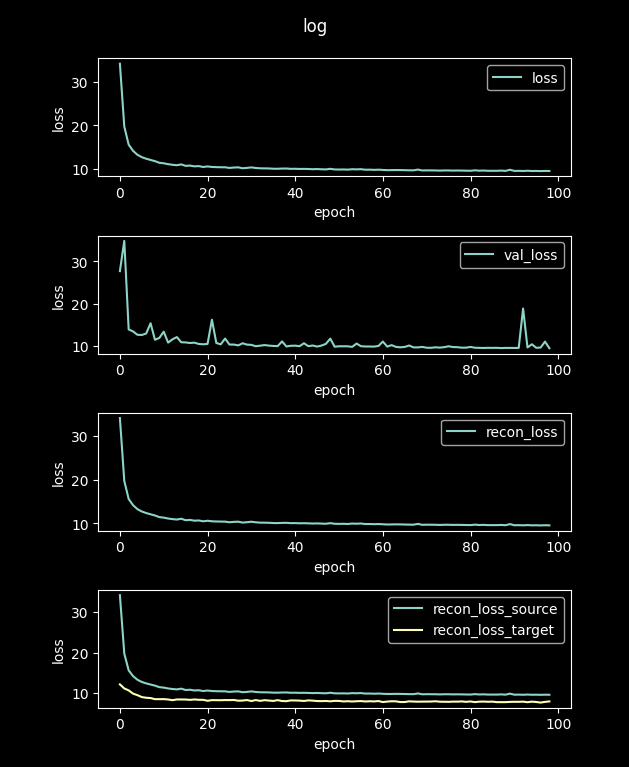

The table this chart was drawn from, first rows:
loss, val_loss, recon_loss, recon_loss_source, recon_loss_target
146.2, 57.93, 146.2, 146.5, 55.42
34.1, 27.72, 34.1, 34.19, 12.13
19.74, 34.85, 19.74, 19.76, 11.13
15.6, 13.96, 15.6, 15.61, 10.65
14.18, 13.49, 14.18, 14.18, 9.85
13.28, 12.7, 13.28, 13.28, 9.471
12.73, 12.65, 12.73, 12.73, 8.992
12.38, 13.01, 12.38, 12.38, 8.83
12.1, 15.42, 12.1, 12.1, 8.754
11.83, 11.53, 11.83, 11.83, 8.477
11.45, 11.96, 11.45, 11.45, 8.476
11.33, 13.43, 11.33, 11.33, 8.487
11.13, 10.85, 11.13, 11.13, 8.401
10.99, 11.63, 10.99, 10.99, 8.232
10.89, 12.16, 10.89, 10.89, 8.409
11.08, 10.94, 11.08, 11.08, 8.404
10.75, 10.9, 10.75, 10.74, 8.391
10.81, 10.76, 10.81, 10.81, 8.306
10.63, 10.84, 10.63, 10.63, 8.406
10.69, 10.54, 10.69, 10.69, 8.319
10.49, 10.46, 10.49, 10.49, 8.314
10.62, 10.54, 10.62, 10.62, 8.081
10.5, 16.27, 10.5, 10.5, 8.244
10.46, 10.77, 10.46, 10.45, 8.226
10.43, 10.44, 10.43, 10.42, 8.22
10.42, 11.81, 10.42, 10.42, 8.255
10.28, 10.4, 10.28, 10.27, 8.246
10.37, 10.4, 10.37, 10.36, 8.283
10.41, 10.2, 10.41, 10.4, 8.102
10.2, 10.7, 10.2, 10.2, 8.134
10.28, 10.38, 10.28, 10.28, 8.26
10.4, 10.32, 10.4, 10.4, 8.019
10.26, 9.995, 10.26, 10.26, 8.258
10.19, 10.13, 10.19, 10.18, 8.059
10.18, 10.27, 10.18, 10.17, 8.227
10.16, 10.14, 10.16, 10.15, 8.137
10.09, 10.07, 10.09, 10.09, 8.039
10.09, 10.02, 10.09, 10.08, 8.239
10.13, 11.14, 10.13, 10.12, 8.023
10.14, 9.941, 10.14, 10.14, 7.982
10.07, 10.11, 10.07, 10.06, 8.173
10.08, 10.13, 10.08, 10.08, 8.153
10.04, 10.01, 10.04, 10.03, 8.122
10.06, 10.71, 10.06, 10.05, 8.031
10.03, 10.01, 10.03, 10.03, 8.181
9.984, 10.17, 9.984, 9.978, 8.108
10.02, 9.916, 10.02, 10.01, 8.017
9.968, 10.16, 9.968, 9.963, 7.996
9.934, 10.55, 9.934, 9.928, 8.029
10.07, 11.8, 10.07, 10.07, 7.947
9.929, 9.888, 9.929, 9.924, 8.058
9.908, 9.985, 9.908, 9.902, 8.044
9.928, 9.988, 9.928, 9.923, 7.918
9.885, 9.984, 9.885, 9.879, 7.974
9.981, 9.845, 9.981, 9.976, 7.902
9.942, 10.63, 9.942, 9.936, 7.966
9.988, 10.01, 9.988, 9.982, 8.007
9.868, 9.941, 9.868, 9.862, 7.91
9.881, 9.933, 9.881, 9.875, 7.966
9.835, 9.914, 9.835, 9.83, 7.921
... 40 more rows
